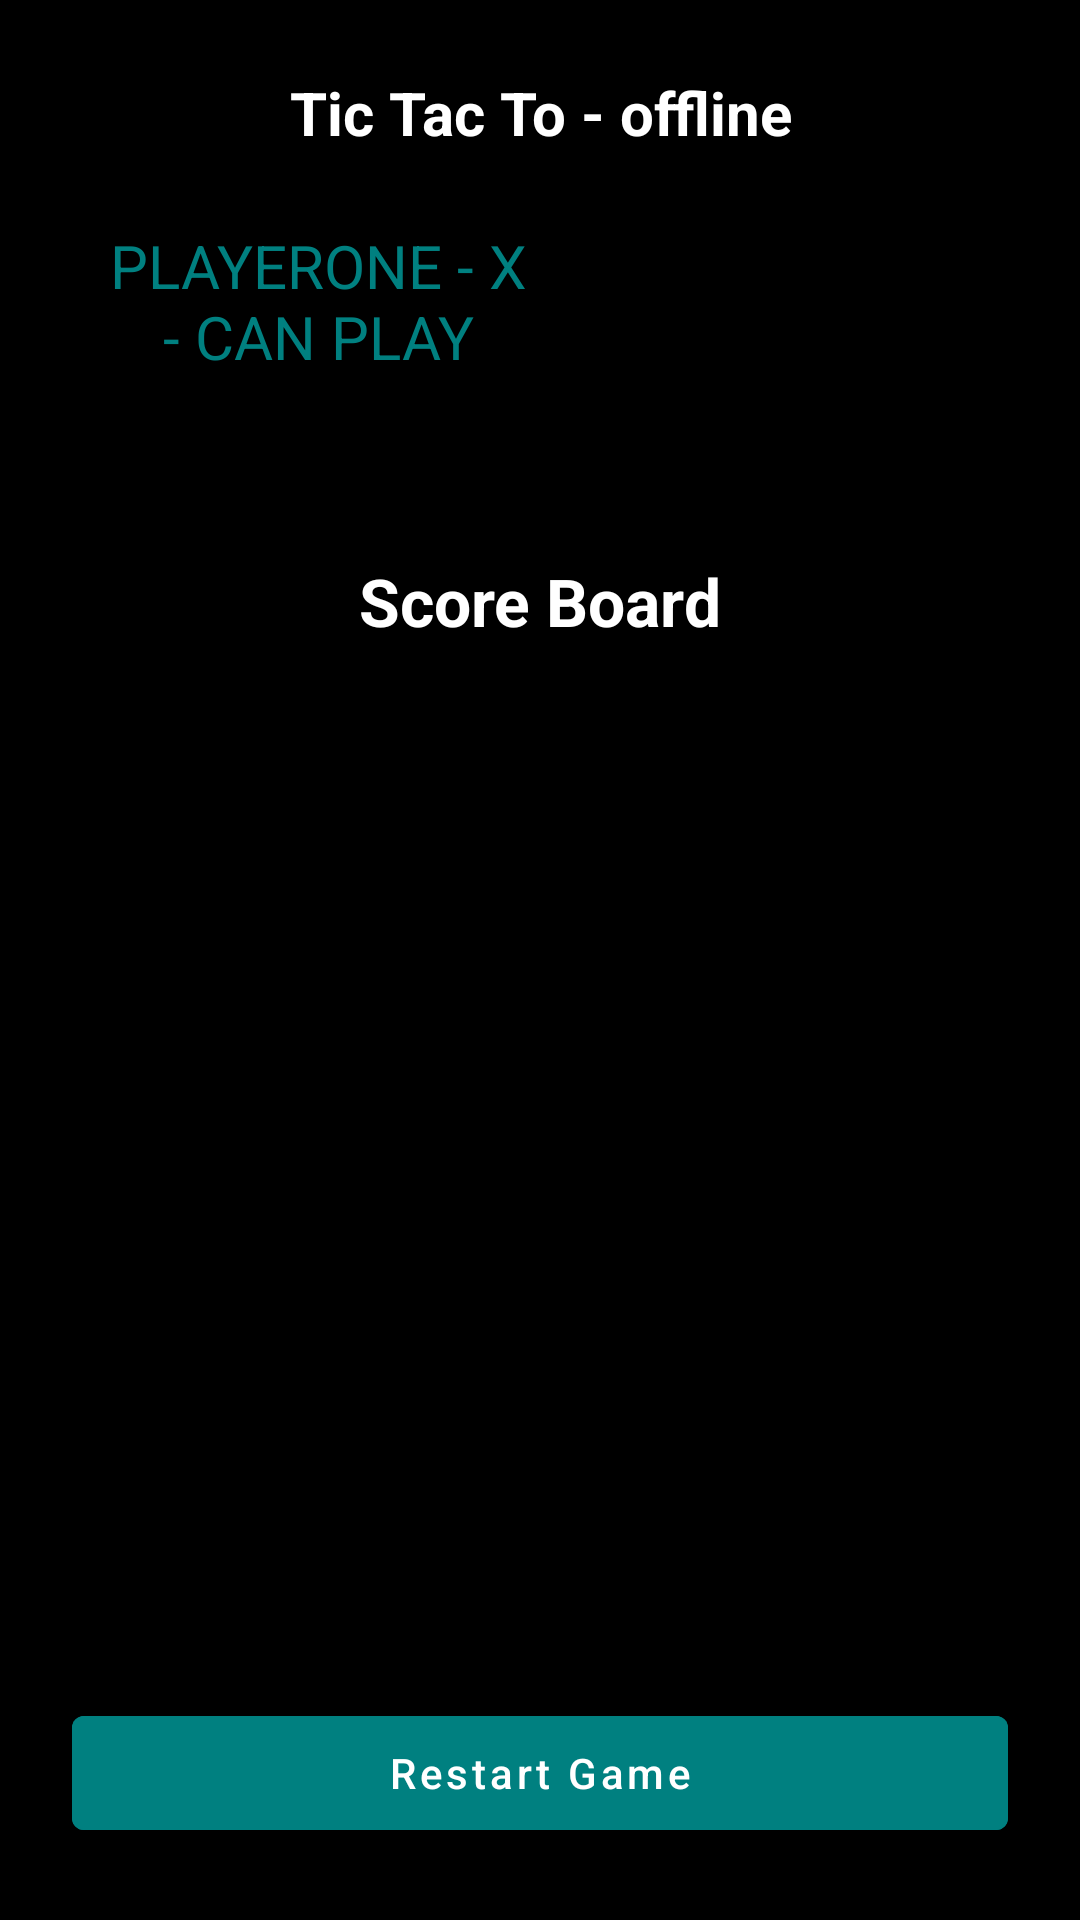

Write the Android layout XML for this screen, with the resource values it uses.
<!-- AndroidManifest.xml: application theme Theme.Android_internship_program -->
<!-- res/layout/tic_tac_offline_fragment.xml -->
<?xml version="1.0" encoding="utf-8"?>
<androidx.constraintlayout.widget.ConstraintLayout xmlns:android="http://schemas.android.com/apk/res/android"
    xmlns:app="http://schemas.android.com/apk/res-auto"
    xmlns:tools="http://schemas.android.com/tools"
    android:layout_width="match_parent"
    android:layout_height="match_parent"
    android:background="@color/black"
    >
  
  <TextView
      android:id="@+id/textView"
      android:layout_width="0dp"
      android:layout_height="wrap_content"
      android:layout_marginEnd="24dp"
      android:layout_marginStart="24dp"
      android:layout_marginTop="24dp"
      android:text="@string/tic_tac_to_offline_title"
      android:textAlignment="center"
      android:textColor="@color/white"
      android:textSize="20sp"
      android:textStyle="bold"
      app:layout_constraintEnd_toEndOf="parent"
      app:layout_constraintStart_toStartOf="parent"
      app:layout_constraintTop_toTopOf="parent"
      />

  <TextView
      android:id="@+id/radioButton"
      android:layout_width="0dp"
      android:layout_height="wrap_content"
      android:layout_marginStart="32dp"
      android:layout_marginTop="24dp"
      android:textSize="20sp"
      android:text="playerOne - X - can play"
      android:textAlignment="center"
      android:textAllCaps="true"
      android:textColor="@color/green"
      app:layout_constraintEnd_toStartOf="@+id/radioButton2"
      app:layout_constraintHorizontal_bias="0.5"
      app:layout_constraintStart_toStartOf="parent"
      app:layout_constraintTop_toBottomOf="@+id/textView"
      />
  <TextView
      android:id="@+id/radioButton2"
      android:layout_width="0dp"
      android:layout_height="wrap_content"
      android:layout_marginEnd="32dp"
      android:layout_marginTop="24dp"
      android:textSize="20sp"
      android:text="player two - O can play"
      android:textAllCaps="true"
      android:textAlignment="center"
      android:textColor="@color/black"
      app:layout_constraintEnd_toEndOf="parent"
      app:layout_constraintHorizontal_bias="0.5"
      app:layout_constraintStart_toEndOf="@+id/radioButton"
      app:layout_constraintTop_toBottomOf="@+id/textView"
      />
  
  <TextView
      android:id="@+id/textView2"
      android:layout_width="wrap_content"
      android:layout_height="wrap_content"
      android:layout_marginEnd="24dp"
      android:layout_marginStart="24dp"
      android:layout_marginTop="32dp"
      android:text="Score Board"
      android:textColor="@color/white"
      android:textSize="22sp"
      android:textStyle="bold"
      app:layout_constraintEnd_toEndOf="parent"
      app:layout_constraintStart_toStartOf="parent"
      app:layout_constraintTop_toBottomOf="@+id/recyclerView"
      />
  
  <androidx.recyclerview.widget.RecyclerView
      android:id="@+id/recyclerView"
      android:layout_width="wrap_content"
      android:layout_height="wrap_content"
      android:layout_marginTop="28dp"
      app:layout_constraintEnd_toEndOf="parent"
      app:layout_constraintStart_toStartOf="parent"
      app:layout_constraintTop_toBottomOf="@+id/radioButton"
      app:layoutManager="androidx.recyclerview.widget.GridLayoutManager"
      app:spanCount="3"
      tools:itemCount="9"
      tools:listitem="@layout/tic_tac_cell"
      />
  <androidx.recyclerview.widget.RecyclerView
      android:id="@+id/score_board"
      android:layout_width="0dp"
      android:layout_height="0dp"
      android:layout_marginBottom="16dp"
      android:layout_marginEnd="16dp"
      android:layout_marginStart="16dp"
      android:layout_marginTop="24dp"
      android:padding="5dp"
      app:layout_constraintBottom_toTopOf="@+id/button"
      app:layout_constraintEnd_toEndOf="parent"
      app:layout_constraintStart_toStartOf="parent"
      app:layout_constraintTop_toBottomOf="@+id/textView2"
      app:layoutManager="androidx.recyclerview.widget.LinearLayoutManager"
      tools:itemCount="9"
      tools:listitem="@layout/score_board_cell"
      />
  <com.google.android.material.button.MaterialButton
      android:id="@+id/button"
      android:layout_width="0dp"
      android:layout_height="50dp"
      android:layout_marginBottom="24dp"
      android:layout_marginEnd="24dp"
      android:layout_marginStart="24dp"
      android:backgroundTint="@color/green"
      android:text="@string/restart_game"
      android:textAllCaps="false"
      app:layout_constraintBottom_toBottomOf="parent"
      app:layout_constraintEnd_toEndOf="parent"
      app:layout_constraintStart_toStartOf="parent"
      />

</androidx.constraintlayout.widget.ConstraintLayout>
<!-- res/layout/tic_tac_cell.xml (included above) -->
<?xml version="1.0" encoding="utf-8"?>
<androidx.cardview.widget.CardView xmlns:android="http://schemas.android.com/apk/res/android"
    android:layout_width="@dimen/tic_tac_cell_size"
    xmlns:app="http://schemas.android.com/apk/res-auto"
    xmlns:tools="http://schemas.android.com/tools"
    android:elevation="1dp"
    android:backgroundTint="@color/green"
    android:layout_margin="2dp"
    app:cardElevation="20dp"
    app:cardCornerRadius="2dp"
    android:foreground="?android:attr/selectableItemBackground"
    android:clickable="true"
    android:focusable="true"
    android:layout_height="@dimen/tic_tac_cell_size"
    >
   <TextView
       android:id="@+id/cell"
       android:layout_width="50dp"
       tools:text="X"
       android:textStyle="bold"
       android:textSize="30sp"
       android:textColor="@color/white"
       android:layout_gravity="center"
       android:textAlignment="center"
       android:layout_height="wrap_content"/>

</androidx.cardview.widget.CardView>
<!-- res/layout/score_board_cell.xml (included above) -->
<?xml version="1.0" encoding="utf-8"?>
<androidx.appcompat.widget.LinearLayoutCompat
    xmlns:android="http://schemas.android.com/apk/res/android"
    android:layout_width="wrap_content"
    android:layout_gravity="center"
    android:layout_margin="5dp"
    android:layout_height="40dp"
    >

  <TextView
      android:id="@+id/player"
      android:layout_width="wrap_content"
      android:textSize="14sp"
      android:layout_gravity="center"
      android:textColor="@color/white"
      android:layout_marginStart="12dp"
      android:layout_marginEnd="12dp"
      android:textStyle="bold"
      android:layout_height="wrap_content"
      android:text="Game # 1 "
      />
  <View
      android:layout_gravity="center"
      android:layout_width="2dp"
      android:background="@color/green"
      android:layout_height="match_parent"/>
  <TextView
      android:id="@+id/winner_player"
      android:layout_gravity="center"
      android:textStyle="bold"
      android:textColor="@color/white"
      android:textSize="14sp"
      android:layout_marginStart="20dp"
      android:layout_width="wrap_content"
      android:text="winner isi player one "
      android:layout_height="wrap_content"/>

  <View
      android:layout_marginStart="12dp"
      android:layout_marginEnd="12dp"
      android:layout_gravity="center"
      android:layout_width="2dp"
      android:background="@color/green"
      android:layout_height="match_parent"/>

  <TextView
      android:id="@+id/win_time"
      android:layout_gravity="center"
      android:textStyle="bold"
      android:textColor="@color/white"
      android:textSize="14sp"
      android:layout_marginStart="12dp"
      android:layout_width="wrap_content"
      android:text="at 18:20"
      android:layout_height="wrap_content"/>
</androidx.appcompat.widget.LinearLayoutCompat>
<!-- resources referenced by this layout -->
<resources>
  <color name="black">#FF000000</color>
  <color name="green">#008080</color>
  <color name="white">#FFFFFFFF</color>
  <dimen name="tic_tac_cell_size">85dp</dimen>
  <string name="restart_game">Restart Game</string>
  <string name="tic_tac_to_offline_title">Tic Tac To - offline</string>
  <style name="Theme.Android_internship_program" parent="Theme.MaterialComponents.DayNight.NoActionBar">
      
      <item name="colorPrimary">@color/purple_500</item>
      <item name="colorPrimaryVariant">@color/purple_700</item>
      <item name="colorOnPrimary">@color/white</item>
      
      <item name="colorSecondary">@color/teal_200</item>
      <item name="colorSecondaryVariant">@color/teal_700</item>
      <item name="colorOnSecondary">@color/black</item>
      
      <item name="android:statusBarColor" tools:targetApi="l">?attr/colorPrimaryVariant</item>
      
    </style>
  <color name="purple_500">#FF6200EE</color>
  <color name="purple_700">#FF3700B3</color>
  <color name="teal_200">#FF03DAC5</color>
  <color name="teal_700">#FF018786</color>
</resources>
